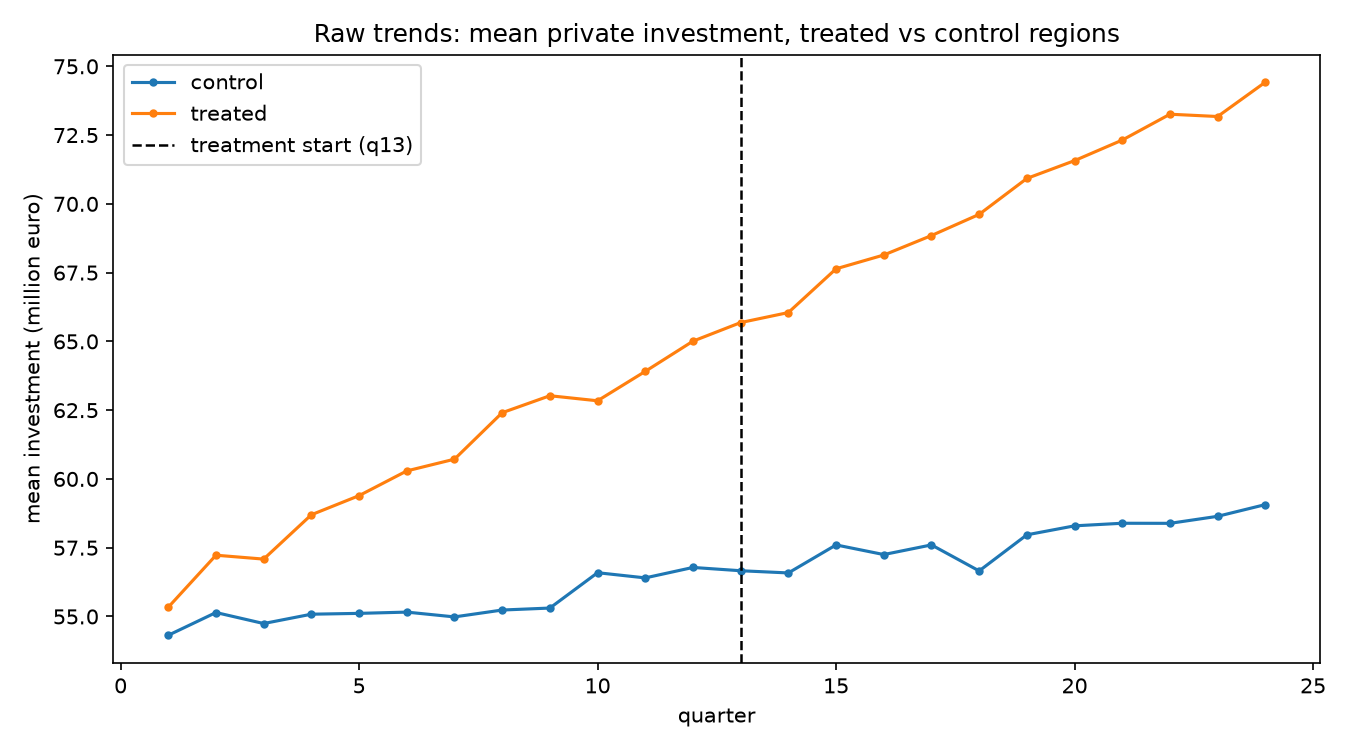

Values plotted in this chart, from the file beside it:
group, quarter, mean_outcome, se, n_units
control, 1, 54.32, 1.75, 20
control, 2, 55.14, 1.744, 20
control, 3, 54.74, 1.836, 20
control, 4, 55.08, 1.858, 20
control, 5, 55.11, 1.859, 20
control, 6, 55.16, 1.738, 20
control, 7, 54.98, 1.817, 20
control, 8, 55.23, 1.83, 20
control, 9, 55.31, 1.729, 20
control, 10, 56.59, 1.792, 20
control, 11, 56.4, 1.78, 20
control, 12, 56.78, 1.695, 20
control, 13, 56.66, 1.697, 20
control, 14, 56.58, 1.605, 20
control, 15, 57.6, 1.896, 20
control, 16, 57.25, 1.795, 20
control, 17, 57.6, 1.829, 20
control, 18, 56.66, 1.779, 20
control, 19, 57.97, 1.735, 20
control, 20, 58.29, 1.754, 20
control, 21, 58.39, 1.759, 20
control, 22, 58.39, 1.85, 20
control, 23, 58.64, 1.767, 20
control, 24, 59.07, 1.807, 20
treated, 1, 55.34, 3.331, 10
treated, 2, 57.23, 3.426, 10
treated, 3, 57.09, 3.442, 10
treated, 4, 58.7, 3.413, 10
treated, 5, 59.39, 3.187, 10
treated, 6, 60.29, 3.256, 10
treated, 7, 60.72, 3.401, 10
treated, 8, 62.41, 3.204, 10
treated, 9, 63.02, 3.266, 10
treated, 10, 62.84, 3.339, 10
treated, 11, 63.91, 3.045, 10
treated, 12, 65.01, 3.474, 10
treated, 13, 65.68, 3.495, 10
treated, 14, 66.05, 3.41, 10
treated, 15, 67.64, 3.582, 10
treated, 16, 68.14, 3.28, 10
treated, 17, 68.85, 3.169, 10
treated, 18, 69.62, 3.245, 10
treated, 19, 70.92, 3.52, 10
treated, 20, 71.57, 3.438, 10
treated, 21, 72.32, 3.677, 10
treated, 22, 73.26, 3.436, 10
treated, 23, 73.18, 3.202, 10
treated, 24, 74.42, 3.155, 10
